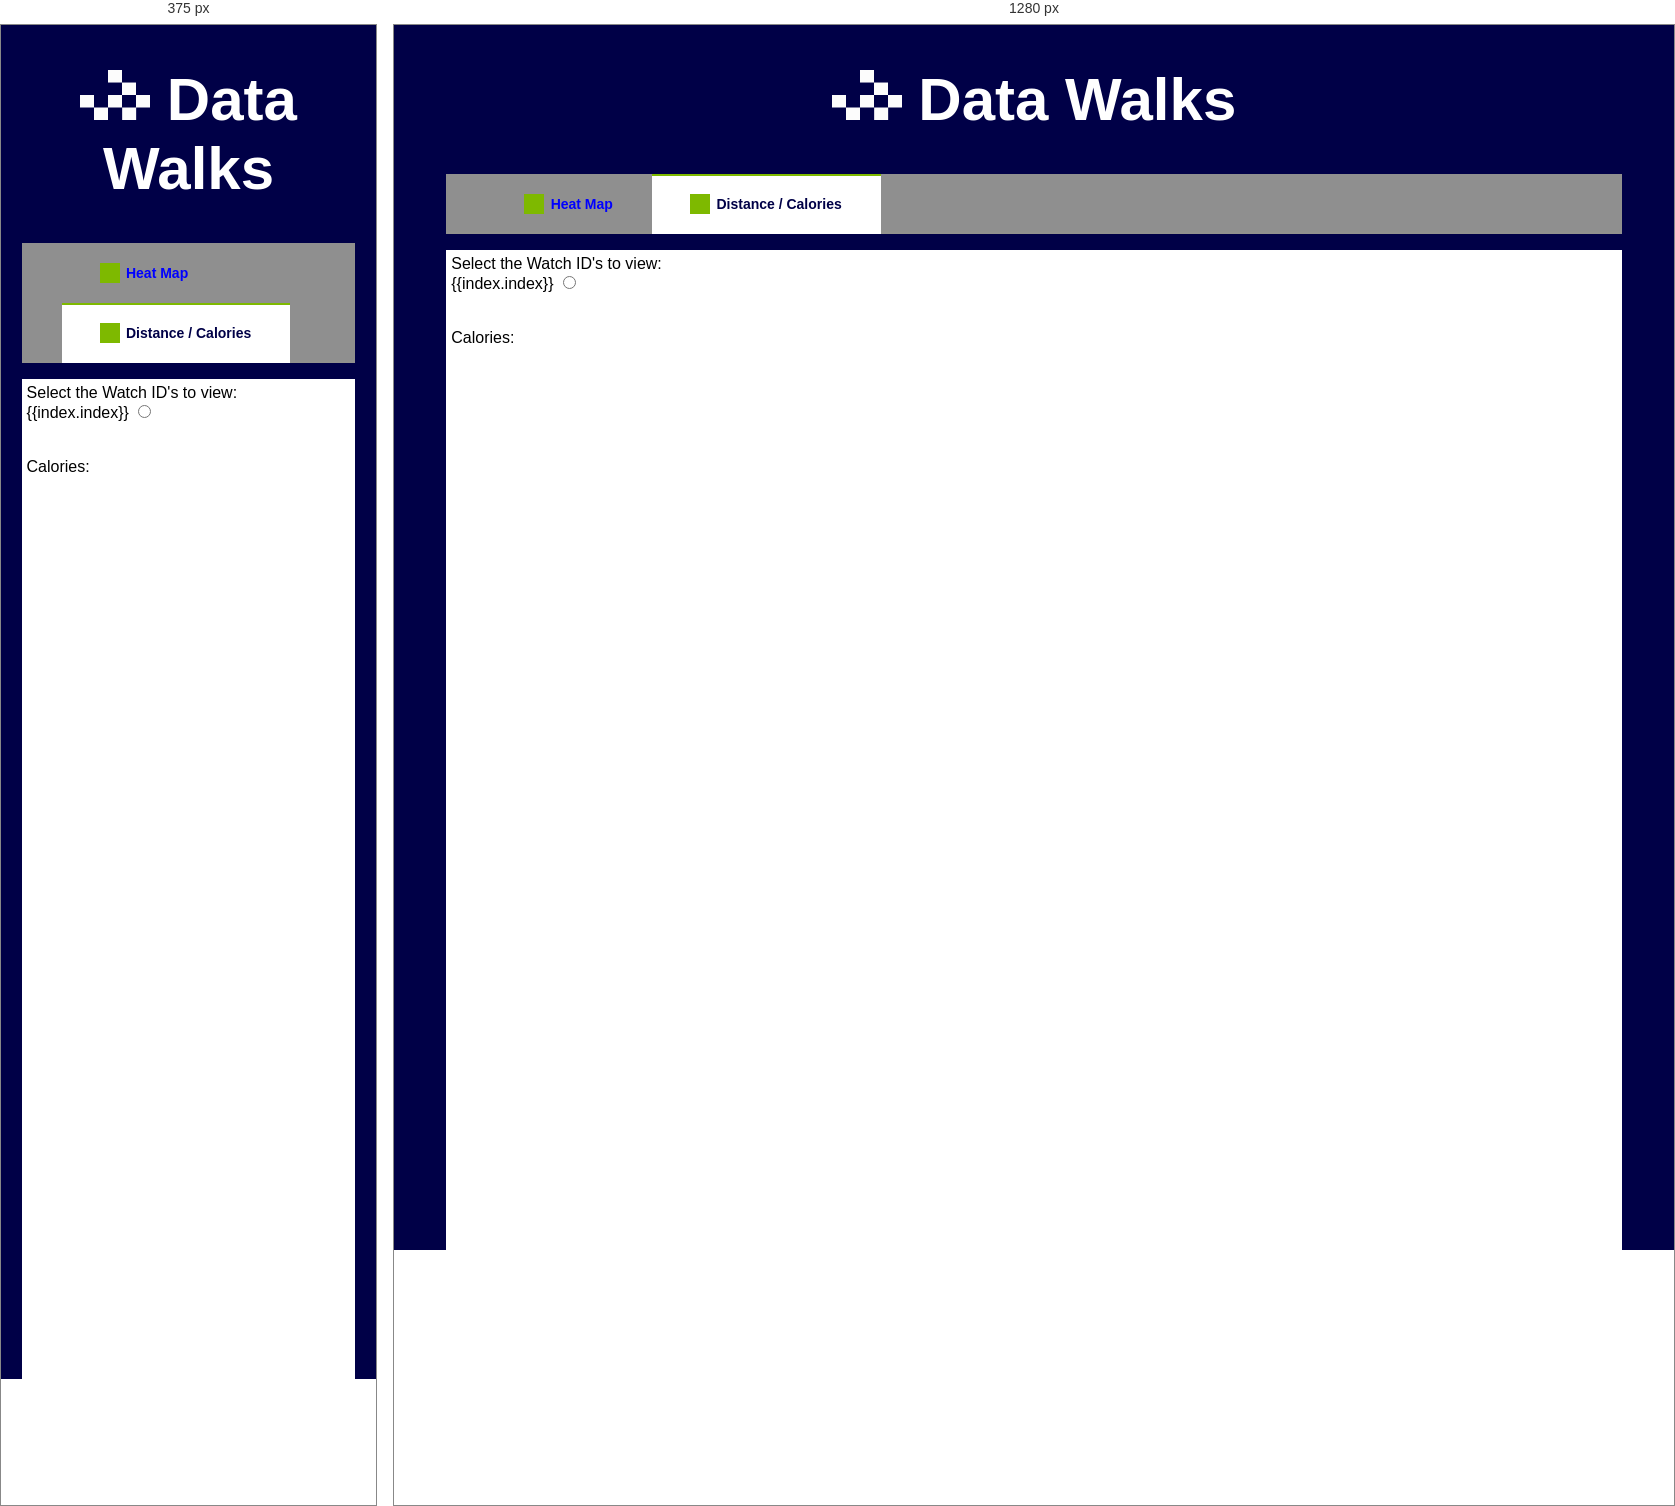
Rendered at 375 px and 1280 px, left to right.

<!-- file: larry.html -->
<!DOCTYPE HTML>
<html ng-app="datawalks">
<head>
	<title>Data Walks</title>
	<meta name="viewport" content="initial-scale=1.0, user-scalable=yes">
    <meta charset="utf-8">
	<link rel="stylesheet" type=text/css href="/css/plain.css">
	<link rel="stylesheet" href="bower_components/jqwidgets/styles/jqx.base.css"
	type="text/css" />
	<script src="https://maps.googleapis.com/maps/api/js?v=3.exp&signed_in=true&libraries=visualization"></script>
       <script src="bower_components/angular/angular.js"></script>
       <script src="bower_components/angular-resource/angular-resource.js"></script>
       <script src="bower_components/momentjs/moment.js"></script>
       <script src="bower_components/jquery/dist/jquery.min.js"></script>
       <script src="bower_components/jquery/dist/jquery.js"></script>
       <script src="bower_components/jqwidgets/jqxcore.js"></script>
       <script src="bower_components/jqwidgets/jqxdatetimeinput.js"></script>
       <script src="bower_components/jqwidgets/jqxcalendar.js"></script>
	   <script src="bower_components/jqwidgets/jqxtooltip.js"></script>
	   <script src="bower_components/jqwidgets/globalization/globalize.js"></script>
       <script src="js/app.js"></script>
       <script src="js/services/watch.js"></script>
       <script src="js/services/watchIds.js"></script>
       <script src="js/controllers/heatMap.js"></script>
       <script src="js/services/twitter.js"></script>
       <script src="js/controllers/twitterFeed.js"></script>
       <script type="text/javascript" src="https://www.google.com/jsapi"></script> 
       <script text = "text/javascript"> 
       <!-- new -->
       
  			google.load("visualization", "1", {packages:['corechart','calendar','table']});
  		</script>
  		<script src="https://maps.googleapis.com/maps/api/js?v=3.exp&signed_in=true&libraries=visualization"></script>
        <script src="bower_components/angular/angular.js"></script>
        <script src="bower_components/angular-resource/angular-resource.js"></script>
        <script src="bower_components/momentjs/moment.js"></script>
       	<script src="js/app.js"></script>
       	<script src="js/services/aggregate.js"></script>
       	<script src="js/services/calories.js"></script>
       	<script src="js/controllers/caloriesChart.js"></script>
       	<script src="js/controllers/calendarChart.js"></script>
</head>
<body>
	<header>
		<h1><img src="dw_white.png" style="height: 50px; width:70px">  Data Walks</h1>
	</header>
	<div class="dw-tabs">
		<nav>
			<ul class="dw-tabs-navigation">
				<li><a data-content="heatMap" href="bob.html">Heat Map</a></li>
				<li><a data-content="distCals" class="selected" href="larry.html">Distance / Calories</a></li>
			</ul>
		</nav>
		<ul class="dw-tabs-content">
			<li data-content="distCals" class="selected">
				<div ng-controller="ChartDisplay">
					Select the Watch ID's to view:</br> <label ng-repeat="index in deviceIds">{{index.index}}
						<input type="radio" name="index" ng-model="index.value"
						ng-click="showIds(index.index)" ng-value="{{index.value}}">
					</label><br />
					<div id="calendar_basic"></div>
				</div>
				</br>
				<div id="table_div"></div>
				</br> Calories:
				<div ng-controller="CalDisplay" id="calTime"></div>
			</li>
		</ul>
	</div>
</body>
</html>

/* @media block from css/plain.css */
@media only screen and (min-width: 768px) {
  .dw-tabs-content {
    min-height: 480px;
  }
  .dw-tabs-content li {
    /*padding: 1em 1em 1em 1em;*/
  }
}